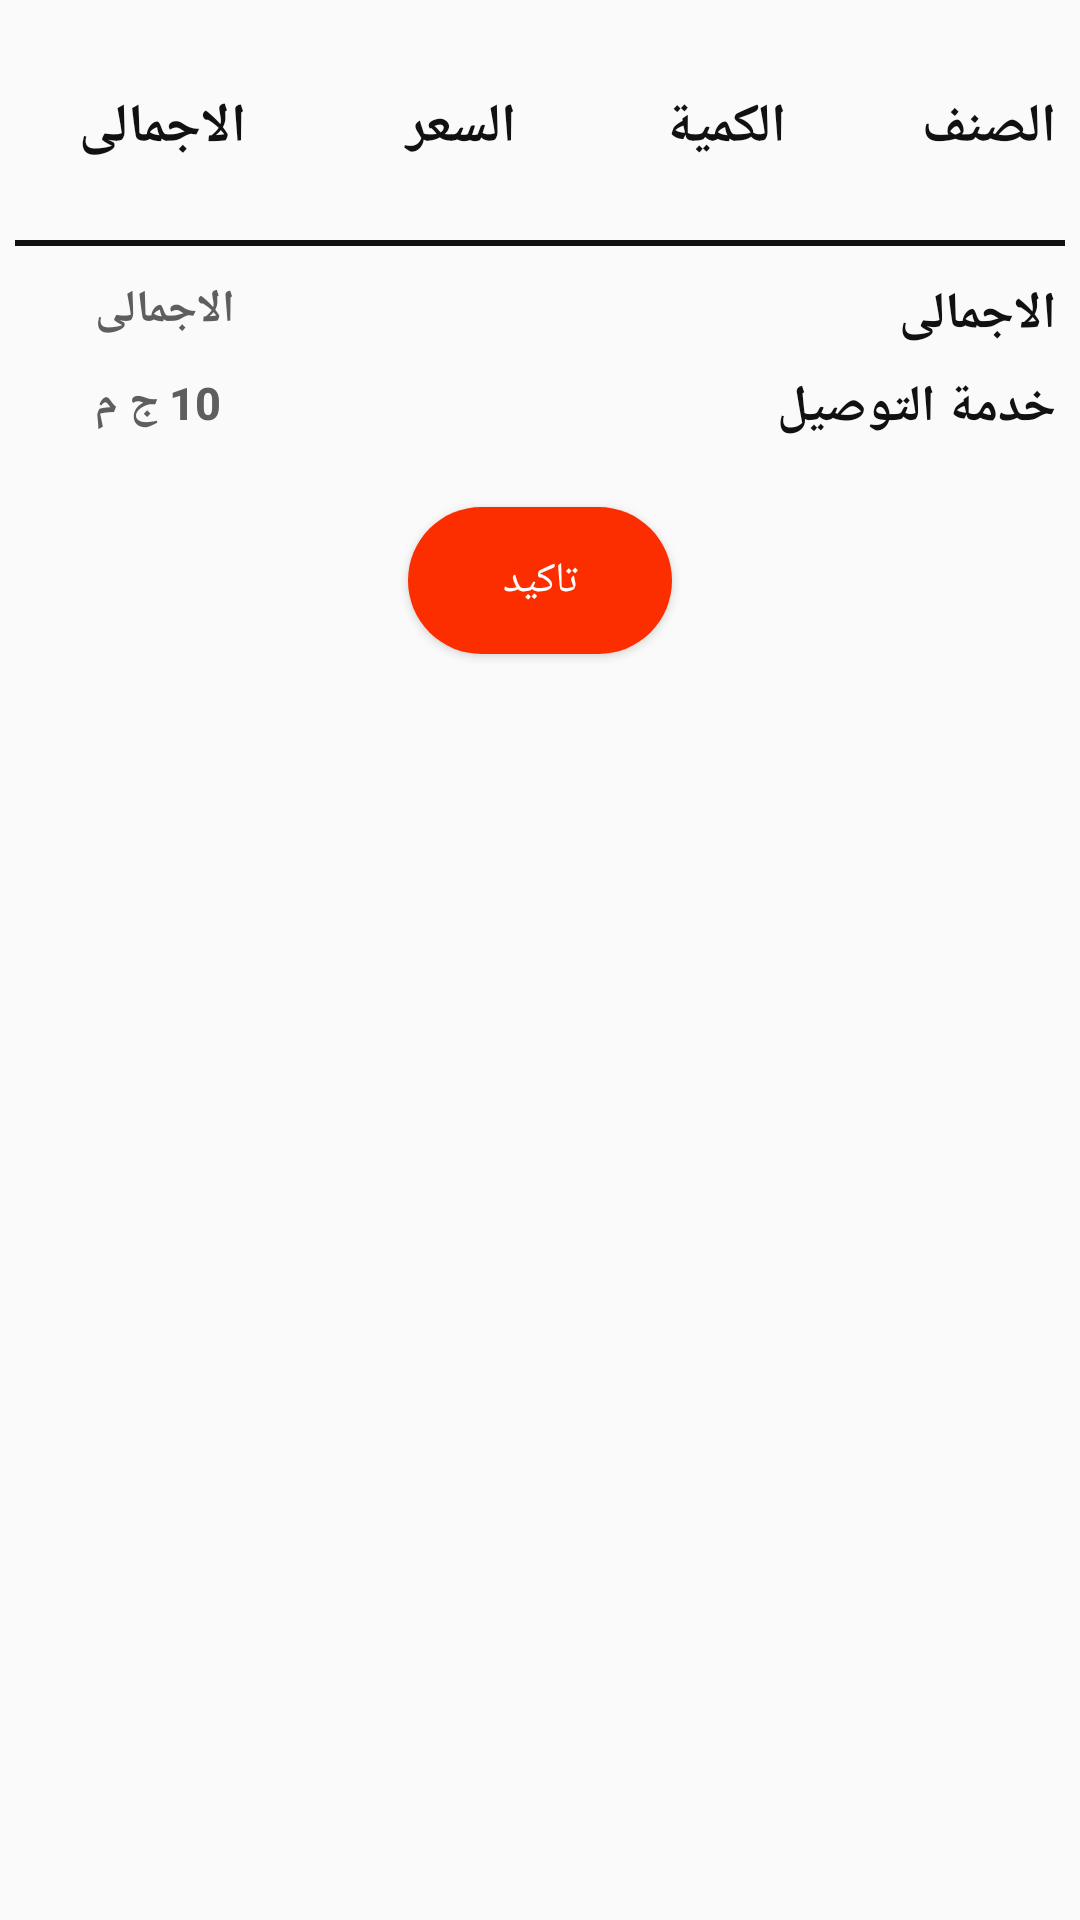

Reconstruct the res/layout file that produces this screen, plus the resources it refers to.
<!-- AndroidManifest.xml: application theme AppTheme -->
<!-- res/layout/activity_checkout.xml -->
<?xml version="1.0" encoding="utf-8"?>
<ScrollView xmlns:android="http://schemas.android.com/apk/res/android"
    android:layout_width="match_parent"
    android:layout_height="match_parent">

    <RelativeLayout xmlns:android="http://schemas.android.com/apk/res/android"
        android:layout_width="match_parent"
        android:layout_height="match_parent">

        <ImageView
            android:id="@+id/exit"
            android:layout_width="20dp"
            android:layout_height="20dp"
            android:layout_alignParentRight="true"
            android:layout_marginTop="5dp"
            android:layout_weight="1"
            android:src="@drawable/exit" />


        <LinearLayout xmlns:android="http://schemas.android.com/apk/res/android"
            android:id="@+id/header"
            android:layout_width="match_parent"
            android:layout_height="wrap_content"
            android:layout_gravity="right"
            android:layout_marginTop="30dp"
            android:gravity="right"
            android:orientation="horizontal"
            android:weightSum="12">


            <TextView
                android:id="@+id/total"
                style="@style/RecipeCardTextAppearance.ItemRow"
                android:layout_width="0dp"
                android:layout_height="wrap_content"
                android:layout_below="@+id/logo"
                android:layout_centerHorizontal="true"
                android:layout_weight="3"
                android:gravity="right"
                android:text="الاجمالى "
                android:textColor="#111111"
                android:textSize="18dp" />

            <TextView
                android:id="@+id/price"
                style="@style/RecipeCardTextAppearance.ItemRow"
                android:layout_width="0dp"
                android:layout_height="wrap_content"
                android:layout_below="@+id/logo"
                android:layout_centerHorizontal="true"
                android:layout_weight="3"
                android:text="السعر"
                android:gravity="right"
                android:textColor="#111111"
                android:textSize="18dp" />

            <TextView
                android:id="@+id/quantity"
                style="@style/RecipeCardTextAppearance.ItemRow"
                android:layout_width="0dp"
                android:layout_height="wrap_content"
                android:layout_below="@+id/logo"
                android:layout_centerHorizontal="true"
                android:layout_weight="3"
                android:gravity="right"
                android:text="الكمية "
                android:textColor="#111111"
                android:textSize="18dp" />

            <TextView
                android:id="@+id/name"
                style="@style/RecipeCardTextAppearance.ItemRow"
                android:layout_width="0dp"
                android:layout_height="wrap_content"
                android:layout_below="@+id/logo"
                android:layout_weight="3"
                android:text="الصنف "
                android:gravity="right"
                android:textColor="#111111"
                android:textSize="18dp" />

        </LinearLayout>

        <androidx.recyclerview.widget.RecyclerView
            android:id="@+id/recycler_view"
            android:layout_width="match_parent"
            android:layout_height="wrap_content"
            android:layout_below="@+id/header"
            android:layout_marginTop="18dp"
            android:padding="1dp" />

        <View
            android:id="@+id/view"
            android:layout_width="match_parent"
            android:layout_height="2dp"
            android:layout_below="@+id/recycler_view"
            android:layout_margin="5dp"
            android:background="#111111"

            />


        <LinearLayout xmlns:android="http://schemas.android.com/apk/res/android"
            android:id="@+id/totallinear"
            android:layout_width="match_parent"
            android:layout_height="wrap_content"
            android:layout_below="@+id/view"
            android:layout_marginTop="6dp"
            android:orientation="horizontal"
            android:weightSum="4">


            <TextView
                android:id="@+id/totall"
                style="@style/RecipeCardTextAppearance.ItemRow"
                android:layout_width="wrap_content"
                android:layout_height="wrap_content"
                android:layout_gravity="left"
                android:layout_marginLeft="20dp"
                android:layout_weight="1"
                android:gravity="left"
                android:text="الاجمالى "
                android:textColor="#5e5e5e"
                android:textSize="15dp" />

            <TextView
                android:layout_width="wrap_content"
                android:layout_height="wrap_content"
                android:layout_weight="1" />


            <TextView
                android:layout_width="wrap_content"
                android:layout_height="wrap_content"
                android:layout_weight="1" />

            <TextView
                style="@style/RecipeCardTextAppearance.ItemRow"
                android:layout_width="wrap_content"
                android:layout_height="wrap_content"
                android:layout_centerHorizontal="true"
                android:layout_gravity="right"
                android:layout_weight="1"
                android:gravity="right"
                android:text="الاجمالى "
                android:textColor="#111111"
                android:textSize="17dp" />
        </LinearLayout>

        <LinearLayout xmlns:android="http://schemas.android.com/apk/res/android"
            android:id="@+id/lineartosel"
            android:layout_width="match_parent"
            android:layout_height="wrap_content"
            android:layout_below="@+id/totallinear"
            android:layout_marginTop="6dp"
            android:orientation="horizontal"
            android:weightSum="4">


            <TextView
                style="@style/RecipeCardTextAppearance.ItemRow"
                android:layout_width="wrap_content"
                android:layout_height="wrap_content"
                android:layout_gravity="left"
                android:layout_marginLeft="20dp"
                android:layout_weight="1"
                android:gravity="left"
                android:text="10 ج م "
                android:textColor="#5e5e5e"
                android:textSize="15dp" />

            <TextView
                android:layout_width="wrap_content"
                android:layout_height="wrap_content"
                android:layout_weight="1" />


            <TextView
                android:layout_width="wrap_content"
                android:layout_height="wrap_content"
                android:layout_weight="1" />

            <TextView
                style="@style/RecipeCardTextAppearance.ItemRow"
                android:layout_width="wrap_content"
                android:layout_height="wrap_content"
                android:layout_centerHorizontal="true"
                android:layout_gravity="right"
                android:layout_weight="1"
                android:gravity="right"
                android:text="خدمة التوصيل "
                android:textColor="#111111"
                android:textSize="17dp" />
        </LinearLayout>

        <Button
            android:id="@+id/check"
            android:layout_width="wrap_content"
            android:layout_height="wrap_content"
            android:layout_below="@+id/lineartosel"
            android:layout_centerHorizontal="true"
            android:layout_gravity="center_horizontal"
            android:layout_marginTop="20dp"
            android:layout_marginBottom="20dp"
            android:background="@drawable/btnstyle"
            android:text="تاكيد"
            android:textColor="#fff" />
    </RelativeLayout>
</ScrollView>
<!-- resources referenced by this layout -->
<resources>
  <!-- drawable btnstyle (drawable) -->
  <?xml version="1.0" encoding="utf-8"?>
  <shape xmlns:android="http://schemas.android.com/apk/res/android">
      <solid android:color="#fc2e00" />
      <padding android:top="15dp"
          android:left="15dp"
          android:right="15dp"
          android:bottom="15dp" />
      <corners android:radius="45dp" />
  </shape>
  <style name="RecipeCardTextAppearance.ItemRow">
          <item name="android:background">?attr/selectableItemBackground</item>
          <item name="android:clickable">true</item>
          <item name="android:focusable">true</item>
          <item name="android:textColor">@color/white</item>
          <item name="android:minHeight">25dp</item>
          <item name="android:gravity">center</item>
          <item name="android:textAllCaps">true</item>
          <item name="android:fontFamily">sans-serif-medium</item>
          <item name="android:textStyle">bold</item>
          <item name="android:textSize">20sp</item>
          <item name="android:maxLines">1</item>
          <item name="android:lines">1</item>
          <item name="android:paddingStart">8dp</item>
          <item name="android:paddingEnd">8dp</item>
      </style>
  <style name="AppTheme" parent="Theme.AppCompat.Light.NoActionBar">
          
          <item name="colorPrimary">@color/white</item>
          <item name="colorPrimaryDark">@color/colorAccent</item>
          <item name="colorAccent">@color/colorAccent</item>
  
  </style>
  <color name="white">#ffffff</color>
  <color name="colorAccent">#D81B60</color>
</resources>
